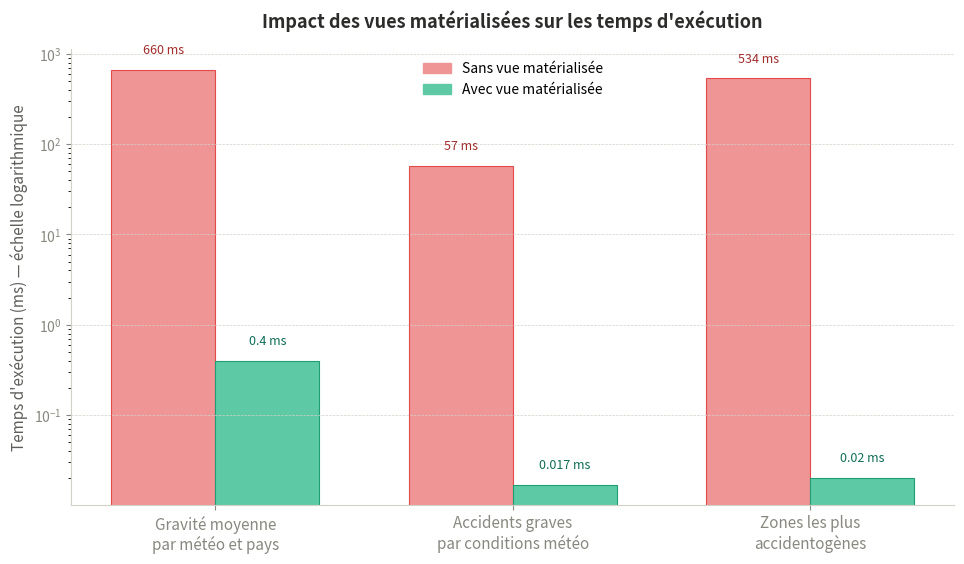

Recreate this plot in Python. (Note: this script raises an exception after producing the figure.)
import matplotlib.pyplot as plt
import matplotlib.patches as mpatches
import numpy as np

# ─────────────────────────────────────────────────────────────
# DONNÉES
# ─────────────────────────────────────────────────────────────
requetes_labels = [
    "Gravité moyenne\npar météo et pays",
    "Accidents graves\npar conditions météo",
    "Zones les plus\naccidentogènes"
]
sans_vue = [660, 57, 534]
avec_vue = [0.4, 0.017, 0.020]
gains    = [f"×{int(s/a):,}" for s, a in zip(sans_vue, avec_vue)]

# ─────────────────────────────────────────────────────────────
# FIGURE
# ─────────────────────────────────────────────────────────────
fig, ax = plt.subplots(figsize=(10, 6))
fig.patch.set_facecolor("#ffffff")

x     = np.arange(len(requetes_labels))
width = 0.35

bars1 = ax.bar(x - width/2, sans_vue, width,
               color="#F09595", edgecolor="#E24B4A", linewidth=0.8)
bars2 = ax.bar(x + width/2, avec_vue, width,
               color="#5DCAA5", edgecolor="#1D9E75", linewidth=0.8)

ax.set_yscale("log")
ax.set_ylabel("Temps d'exécution (ms) — échelle logarithmique", fontsize=11, color="#5F5E5A")
ax.set_xticks(x)
ax.set_xticklabels(requetes_labels, fontsize=11)
ax.set_title("Impact des vues matérialisées sur les temps d'exécution",
             fontsize=13, fontweight="bold", color="#2C2C2A", pad=16)
ax.set_facecolor("#ffffff")
ax.spines["top"].set_visible(False)
ax.spines["right"].set_visible(False)
ax.spines["left"].set_color("#D3D1C7")
ax.spines["bottom"].set_color("#D3D1C7")
ax.tick_params(colors="#888780")
ax.grid(axis="y", color="#D3D1C7", linewidth=0.5, linestyle="--")

# Valeurs au-dessus des barres
for bar in bars1:
    h = bar.get_height()
    ax.text(bar.get_x() + bar.get_width()/2, h * 1.4,
            f"{h} ms", ha="center", va="bottom", fontsize=9, color="#A32D2D")

for bar in bars2:
    h = bar.get_height()
    ax.text(bar.get_x() + bar.get_width()/2, h * 1.4,
            f"{h} ms", ha="center", va="bottom", fontsize=9, color="#0F6E56")

# Légende
patch1 = mpatches.Patch(color="#F09595", label="Sans vue matérialisée")
patch2 = mpatches.Patch(color="#5DCAA5", label="Avec vue matérialisée")
ax.legend(handles=[patch1, patch2], fontsize=10, framealpha=0)


# EXPORT
plt.tight_layout(pad=2.0)
plt.savefig("docs/images/impact_vues_materialisees.png", dpi=150, bbox_inches="tight")
plt.show()
print("Sauvegardé dans docs/images/impact_vues_materialisees.png")
